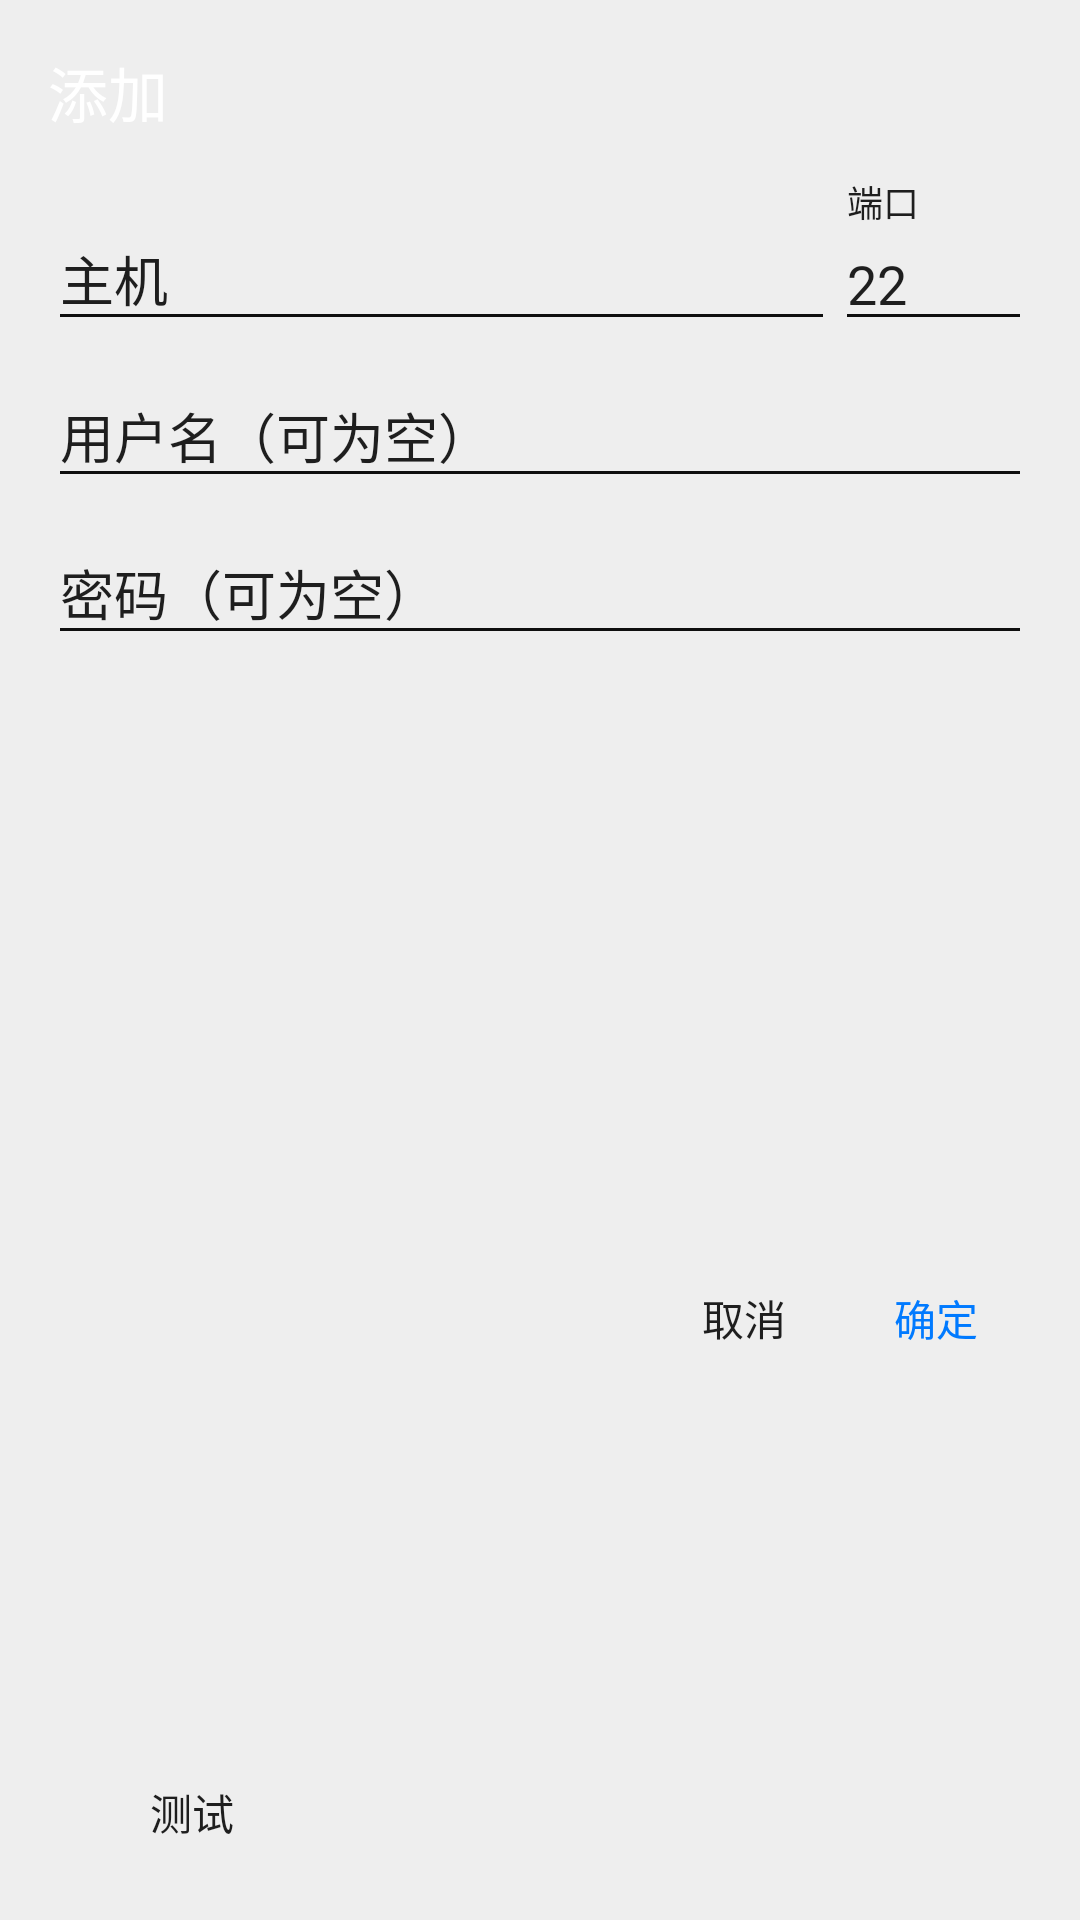

Here is an Android app screen rendered from its layout file. Give the layout XML and the strings, colors and styles it references.
<!-- AndroidManifest.xml: application theme AppTheme -->
<!-- res/layout/dialog_shell_config.xml -->
<?xml version="1.0" encoding="utf-8"?>
<androidx.constraintlayout.widget.ConstraintLayout xmlns:android="http://schemas.android.com/apk/res/android"
    xmlns:app="http://schemas.android.com/apk/res-auto"
    android:layout_width="match_parent"
    android:layout_height="wrap_content"
    android:background="@color/colorBg"
    android:paddingStart="16dp"
    android:paddingTop="16dp"
    android:paddingEnd="16dp"
    android:paddingBottom="12dp">

    <TextView
        android:id="@+id/dialog_title"
        android:layout_width="match_parent"
        android:layout_height="wrap_content"
        android:text="添加"
        android:textColor="#FFFFFF"
        android:textSize="20sp"
        app:layout_constraintTop_toTopOf="parent" />

    <com.google.android.material.textfield.TextInputLayout
        android:id="@+id/til_name"
        android:layout_width="0dp"
        android:layout_height="wrap_content"
        android:layout_marginTop="16dp"
        android:textColorHint="@color/text"
        app:layout_constraintEnd_toStartOf="@id/til_port"
        app:layout_constraintHorizontal_weight="4"
        app:layout_constraintStart_toStartOf="parent"
        app:layout_constraintTop_toBottomOf="@id/dialog_title">

        <com.google.android.material.textfield.TextInputEditText
            android:id="@+id/ed_name"
            android:layout_width="match_parent"
            android:layout_height="wrap_content"
            android:hint="主机" />
    </com.google.android.material.textfield.TextInputLayout>


    <com.google.android.material.textfield.TextInputLayout
        android:id="@+id/til_port"
        android:layout_width="0dp"
        android:layout_height="wrap_content"
        android:layout_marginTop="16dp"
        android:textColorHint="@color/text"
        app:layout_constraintEnd_toEndOf="parent"
        app:layout_constraintHorizontal_weight="1"
        app:layout_constraintStart_toEndOf="@+id/til_name"
        app:layout_constraintTop_toBottomOf="@+id/dialog_title">

        <com.google.android.material.textfield.TextInputEditText
            android:id="@+id/ed_port"
            android:layout_width="match_parent"
            android:layout_height="wrap_content"
            android:hint="端口"
            android:inputType="numberDecimal"
            android:text="22" />

    </com.google.android.material.textfield.TextInputLayout>

    <com.google.android.material.textfield.TextInputLayout
        android:id="@+id/til_username"
        android:layout_width="match_parent"
        android:layout_height="wrap_content"
        android:textColorHint="@color/text"
        app:layout_constraintTop_toBottomOf="@id/til_name">

        <com.google.android.material.textfield.TextInputEditText
            android:id="@+id/ed_username"
            android:layout_width="match_parent"
            android:layout_height="wrap_content"
            android:hint="用户名（可为空）" />
    </com.google.android.material.textfield.TextInputLayout>

    <com.google.android.material.textfield.TextInputLayout
        android:id="@+id/til_pwd"
        android:layout_width="match_parent"
        android:layout_height="wrap_content"
        android:textColorHint="@color/text"
        app:layout_constraintTop_toBottomOf="@id/til_username">

        <com.google.android.material.textfield.TextInputEditText
            android:id="@+id/ed_pwd"
            android:layout_width="match_parent"
            android:layout_height="wrap_content"
            android:hint="密码（可为空）" />
    </com.google.android.material.textfield.TextInputLayout>


    <Button
        android:id="@+id/bu_cancel"
        style="?attr/buttonBarNegativeButtonStyle"
        android:layout_width="wrap_content"
        android:layout_height="wrap_content"
        android:text="取消"
        app:layout_constraintEnd_toStartOf="@+id/bu_sure"
        app:layout_constraintTop_toBottomOf="@+id/tv_indication" />


    <Button
        android:id="@+id/bu_test"
        style="?attr/buttonBarNeutralButtonStyle"
        android:layout_width="wrap_content"
        android:layout_height="wrap_content"
        android:layout_marginStart="16dp"
        android:text="测试"
        app:layout_constraintBottom_toBottomOf="parent"
        app:layout_constraintStart_toStartOf="parent" />

    <TextView
        android:id="@+id/tv_indication"
        android:layout_width="wrap_content"
        android:layout_height="wrap_content"
        android:layout_marginTop="8dp"
        android:drawableLeft="@drawable/ic_check_ok"
        android:text="成功"
        android:visibility="invisible"
        app:layout_constraintBottom_toTopOf="@+id/bu_test"
        app:layout_constraintStart_toStartOf="@+id/bu_test"
        app:layout_constraintTop_toBottomOf="@+id/til_pwd" />

    <Button
        android:id="@+id/bu_sure"
        style="?attr/buttonBarPositiveButtonStyle"
        android:layout_width="wrap_content"
        android:layout_height="wrap_content"
        android:text="确定"
        android:textColor="@color/colorAccent"
        app:layout_constraintEnd_toEndOf="parent"
        app:layout_constraintTop_toBottomOf="@+id/tv_indication" />


</androidx.constraintlayout.widget.ConstraintLayout>
<!-- resources referenced by this layout -->
<resources>
  <color name="colorAccent">#007AFF</color>
  <color name="colorBg">#EEEEEE</color>
  <color name="text">#1E1E1E</color>
  <!-- drawable ic_check_ok (drawable) -->
  <vector xmlns:android="http://schemas.android.com/apk/res/android"
          android:width="24dp"
          android:height="24dp"
          android:viewportWidth="24.0"
          android:viewportHeight="24.0">
      <path
          android:fillColor="#43A047"
          android:pathData="M12,2C6.48,2 2,6.48 2,12s4.48,10 10,10 10,-4.48 10,-10S17.52,2 12,2zM10,17l-5,-5 1.41,-1.41L10,14.17l7.59,-7.59L19,8l-9,9z"/>
  </vector>
  <style name="AppTheme" parent="Theme.AppCompat.Light.NoActionBar">
          
          <item name="colorPrimary">@color/colorRipple</item>
          <item name="colorPrimaryDark">@color/statusBar</item>
          <item name="colorAccent">@color/colorAccent</item>
          <item name="selectableItemBackgroundBorderless">@drawable/ripple_circle</item>
          
          <item name="android:colorBackground">@color/colorBg</item>
          
          <item name="colorControlNormal">@color/action</item>
          
          
          <item name="windowActionModeOverlay">true</item>
  
          
          <item name="actionModeStyle">@style/ActionMode</item>
          <item name="android:textColor">@color/text</item>
          
          <item name="android:textColorPrimary">@color/text</item>
          
          <item name="android:textColorSecondary">@color/text_subtitle</item>
          
          <item name="colorControlHighlight">@color/colorRipple</item>
      </style>
  <color name="colorRipple">#646464</color>
  <color name="statusBar">@color/mmaterial_grey_600</color>
  <!-- drawable ripple_circle (drawable) -->
  <?xml version="1.0" encoding="utf-8"?>
  <ripple xmlns:android="http://schemas.android.com/apk/res/android"
      android:color="@color/colorRipple"
      android:radius="20dp" />
  <color name="action">#0E0E0E</color>
  <style name="ActionMode" parent="Widget.AppCompat.ActionMode">
          <item name="background">@color/actionModeBg</item>
          <item name="subtitleTextStyle">@style/SubTitleTextAppearance</item>
          <item name="contentInsetStartWithNavigation">0dp</item>
          <item name="closeItemLayout">@layout/action_mode_close_item_layout</item>
      </style>
  <color name="text_subtitle">#7E7E7E</color>
  <color name="mmaterial_grey_600">#ff757575</color>
  <color name="actionModeBg">@color/toolbar</color>
  <style name="SubTitleTextAppearance">
          <item name="android:textSize">10sp</item>
          <item name="android:textColor">@color/text_subtitle</item>
      </style>
  <color name="toolbar">@color/colorBg</color>
</resources>
